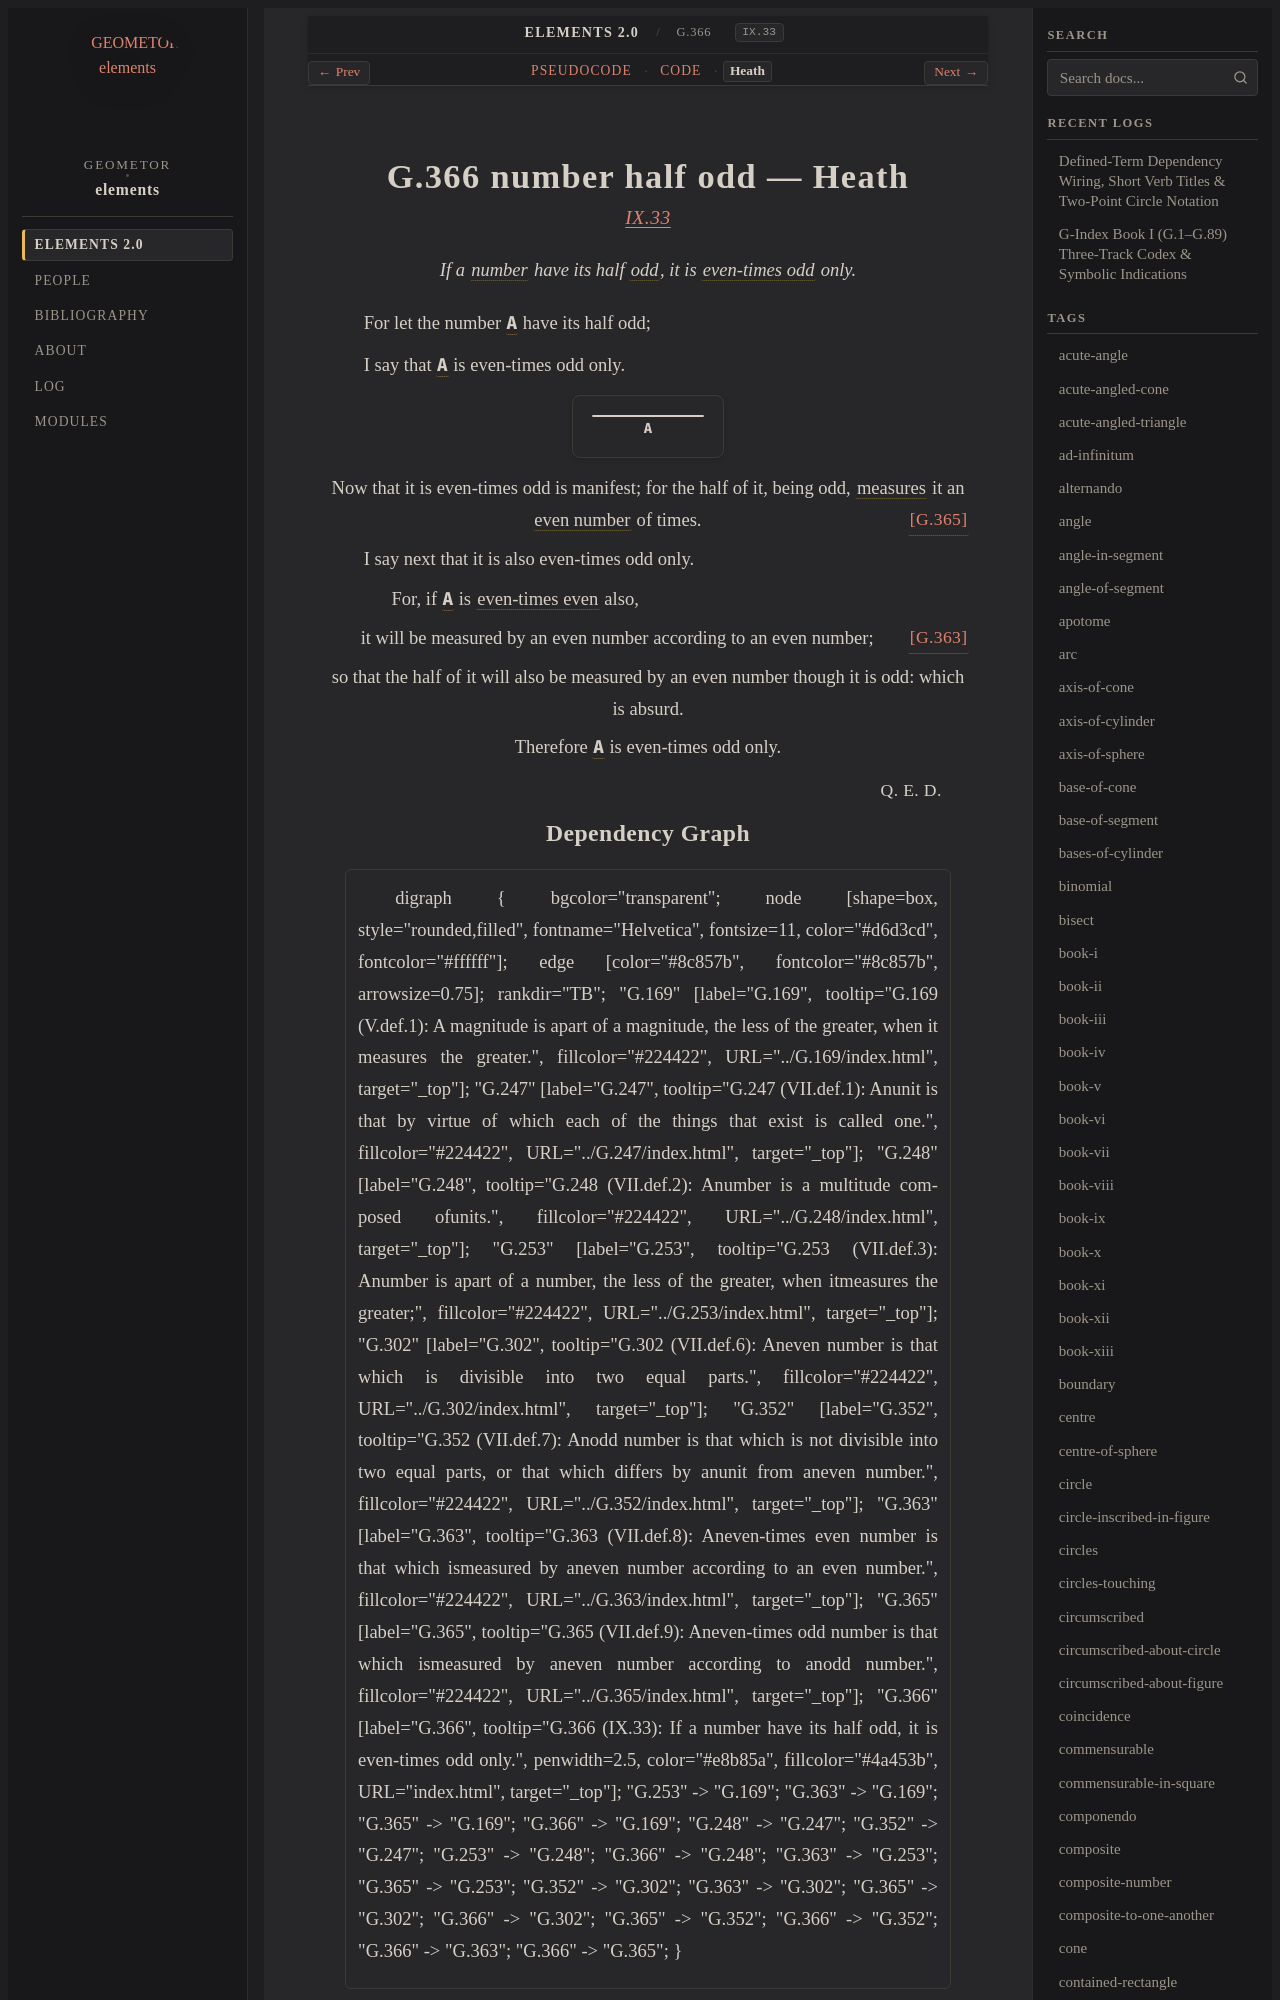

repository: geometor/elements · page: elements2/G.366/heath.html · generator: sphinx

:canonical_id: G.366
:original_id: IX.33
:title: G.366 number half odd
:volume: II
:book: IX
:type: prop

G.366 number half odd — Heath
=============================

.. rubric:: `IX.33 <https://geometor.github.io/euclid/heath/volume_II/book_ix/propositions/33/>`_

.. enunciation::

   If a :term:`number <G.248>` have its half :term:`odd <G.352>`, it is :term:`even-times odd <G.365>` only.

For let the number :g:`A <g1:A>` have its half odd;

I say that :g:`A <g1:A>` is even-times odd only.

.. picture:: g1.svg
   :alt: Proposition 33 Diagram

.. assertion::

   Now that it is even-times odd is manifest; for the half of it, being odd, :term:`measures <G.253>` it an :term:`even number <G.302>` of times. :just:`[G.365] <G.365>`

I say next that it is also even-times odd only.

.. subclause::

   For, if :g:`A <g1:A>` is :term:`even-times even <G.363>` also,

.. assertion::
